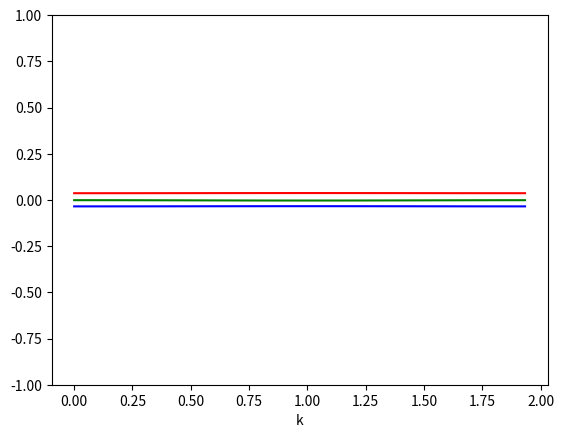

Recreate this plot in Python. (Note: this script raises an exception after producing the figure.)
import numpy as np
import matplotlib.pyplot as plt
import scipy.linalg as slin
from datetime import datetime


#consts
alpha=1/3
T1=2
J=2.5
V=2.5
Omega=2*np.pi/T1

b=1
a=3
T2=T1*b/a
omegaF=2*np.pi/T2
T=T1*b#total small time

Q=100#small time interval number
N=30#k num
M=19#beta num

def VA(beta):
    return V*np.cos(2*np.pi*alpha*0-beta)

def VB(beta):
    return V*np.cos(2*np.pi*alpha*1-beta)

def VC(beta):
    return V*np.cos(2*np.pi*alpha*2-beta)


def Hr(t,k,beta):
    """

    :param t:
    :param k:
    :param beta:
    :return:Hr
    """
    unit=1+0j
    retMat=np.diag([unit*VA(beta)*np.cos(Omega*t),unit*VB(beta)*np.cos(Omega*t),unit*VC(beta)*np.cos(Omega*t)])
    val1=J/2*np.exp(-1j*(omegaF*t+k))
    val2=J/2*np.exp(1j*(omegaF*t+k))
    retMat[0,1]=val1
    retMat[1,2]=val1
    retMat[2,0]=val1
    retMat[0,2]=val2
    retMat[1,0]=val2
    retMat[2,1]=val2
    return retMat


def Hr1(t,k,beta):
    """
    another FT
    :param t:
    :param k:
    :param beta:
    :return:
    """
    unit = 1 + 0j
    retMat = np.diag(
        [unit * VA(beta) * np.cos(Omega * t), unit * VB(beta) * np.cos(Omega * t), unit * VC(beta) * np.cos(Omega * t)])
    retMat[0,1]=J/2*np.exp(-1j*omegaF*t)
    retMat[1,2]=J/2*np.exp(-1j*omegaF*t)
    retMat[1,0]=J/2*np.exp(1j*omegaF*t)
    retMat[2,1]=J/2*np.exp(1j*omegaF*t)
    retMat[0,2]=J/2*np.exp(1j*(omegaF*t+k))
    retMat[2,0]=J/2*np.exp(-1j*(omegaF*t+k))
    return retMat
dt=T/Q#small time interval
tSmallValsAll=[dt*q for q in range(0,Q)]#small time points
betaValsAll=[2*np.pi/M*m for m in range(0,M)]# beta vals
kValsAll=[2*np.pi/N*n for n in range(0,N)]#k vals
def U(k,beta):
    """

    :param k:
    :param beta:
    :return:
    """
    retU=np.eye(3,dtype=complex)
    for tq in tSmallValsAll[::-1]:
        retU=retU@slin.expm(-1j*dt*Hr1(tq,k,beta))
    return retU

tStart = datetime.now()
UByBetaByK=[]#U matrix indexed first by beta, then by k
for betaTmp in betaValsAll:
    UByK=[]#for each beta, U is indexed by k
    for kTmp in kValsAll:
        UByK.append(U(kTmp,betaTmp))
    UByBetaByK.append(UByK)



phaseByBetaByK=[]#eigenphases indexed first by beta, then by k, finally ascending order
eigVecsByBetaByK=[]#eigenvectors indexed first by beta, then by k, finally sorted by eigenphases

for UByKList in UByBetaByK:
    phaseByK=[]
    eigVecByK=[]
    for UTmp in UByKList:
        eigvalTmp, vecTmp=np.linalg.eig(UTmp)
        eigPhaseTmp=np.angle(eigvalTmp)
        indsTmp=np.argsort(eigPhaseTmp)

        sortedPhases=[eigPhaseTmp[ind] for ind in indsTmp]

        sortedVecs=[vecTmp[:,ind] for ind in indsTmp]

        phaseByK.append(sortedPhases)
        eigVecByK.append(sortedVecs)
    phaseByBetaByK.append(phaseByK)
    eigVecsByBetaByK.append(eigVecByK)

#calculate Chern number
mats012=[]
for bnum in range(0,3):
    mats012.append(np.zeros((len(betaValsAll),len(kValsAll))))

for bnum in range(0,3):
    for m in range(0,M):
        for n in   range(0,N):
            tmp=-np.angle(
                np.vdot(eigVecsByBetaByK[m][n][bnum],eigVecsByBetaByK[(m+1)%M][n][bnum])
                *np.vdot(eigVecsByBetaByK[(m+1)%M][n][bnum],eigVecsByBetaByK[(m+1)%M][(n+1)%N][bnum])
                *np.vdot(eigVecsByBetaByK[(m+1)%M][(n+1)%N][bnum],eigVecsByBetaByK[m][(n+1)%N][bnum])
                *np.vdot(eigVecsByBetaByK[m][(n+1)%N][bnum],eigVecsByBetaByK[m][n][bnum])
            )
            mats012[bnum][m,n]=tmp

cns=[]
for bnum in range(0,3):
    cnTmp=-1/(2*np.pi)*mats012[bnum].sum(axis=(0,1))
    cns.append(cnTmp)
print(cns)
#########################take one beta
mval=17
oneBeta=[]
onePhase0=[]
onePhase1=[]
onePhase2=[]
oneK0=[]
for n in range(0,N):

    oneK0.append(kValsAll[n]/np.pi)
    onePhase0.append(phaseByBetaByK[mval][n][0]/np.pi)
    onePhase1.append(phaseByBetaByK[mval][n][1]/np.pi)
    onePhase2.append(phaseByBetaByK[mval][n][2]/np.pi)
plt.figure()
plt.plot(oneK0,onePhase0,color="blue")
plt.plot(oneK0,onePhase1,color="green")
plt.plot(oneK0,onePhase2,color="red")
plt.xlabel("k")
plt.ylim(-1,1)
# plt.title("$\\beta=$"+str(betaValsAll[mval]))
plt.savefig("tmp1.png")
plt.close()
######################################
#data serialization
pltBt=[]
pltK=[]

pltPhase0=[]
pltPhase1=[]
pltPhase2=[]
for m in range(0,M):#index  of beta
    for n in range(0,N): #index of k
        pltBt.append(betaValsAll[m]/np.pi)
        pltK.append(kValsAll[n]/np.pi)
        pltPhase0.append(phaseByBetaByK[m][n][0]/np.pi)
        pltPhase1.append(phaseByBetaByK[m][n][1]/np.pi)
        pltPhase2.append(phaseByBetaByK[m][n][2]/np.pi)

tEnd = datetime.now()
print("computation time: ", tEnd - tStart)
fig = plt.figure()
ax = fig.gca(projection='3d')
surf0 = ax.plot_trisurf(pltBt, pltK, pltPhase0, linewidth=0.1, color="blue",label="band0: "+str(int(round(cns[0]))))
surf1 = ax.plot_trisurf(pltBt, pltK, pltPhase1, linewidth=0.1, color="green",label="band1: "+str(int(round(cns[1]))))
surf2 = ax.plot_trisurf(pltBt, pltK, pltPhase2, linewidth=0.1, color="red",label="band2: "+str(int(round(cns[2]))))
ax.set_xlabel("$\\beta/\pi$")
ax.set_ylabel("$k/\pi$")
ax.set_zlabel("$\phi/\pi$")
plt.title("$T_{1}/T_{2}=$"+str(a)+"/"+str(b))
surf0._facecolors2d=surf0._facecolors3d
surf0._edgecolors2d=surf0._edgecolors3d
surf1._facecolors2d=surf1._facecolors3d
surf1._edgecolors2d=surf1._edgecolors3d
surf2._facecolors2d=surf2._facecolors3d
surf2._edgecolors2d=surf2._edgecolors3d
plt.legend()
plt.savefig("tmp.png")
